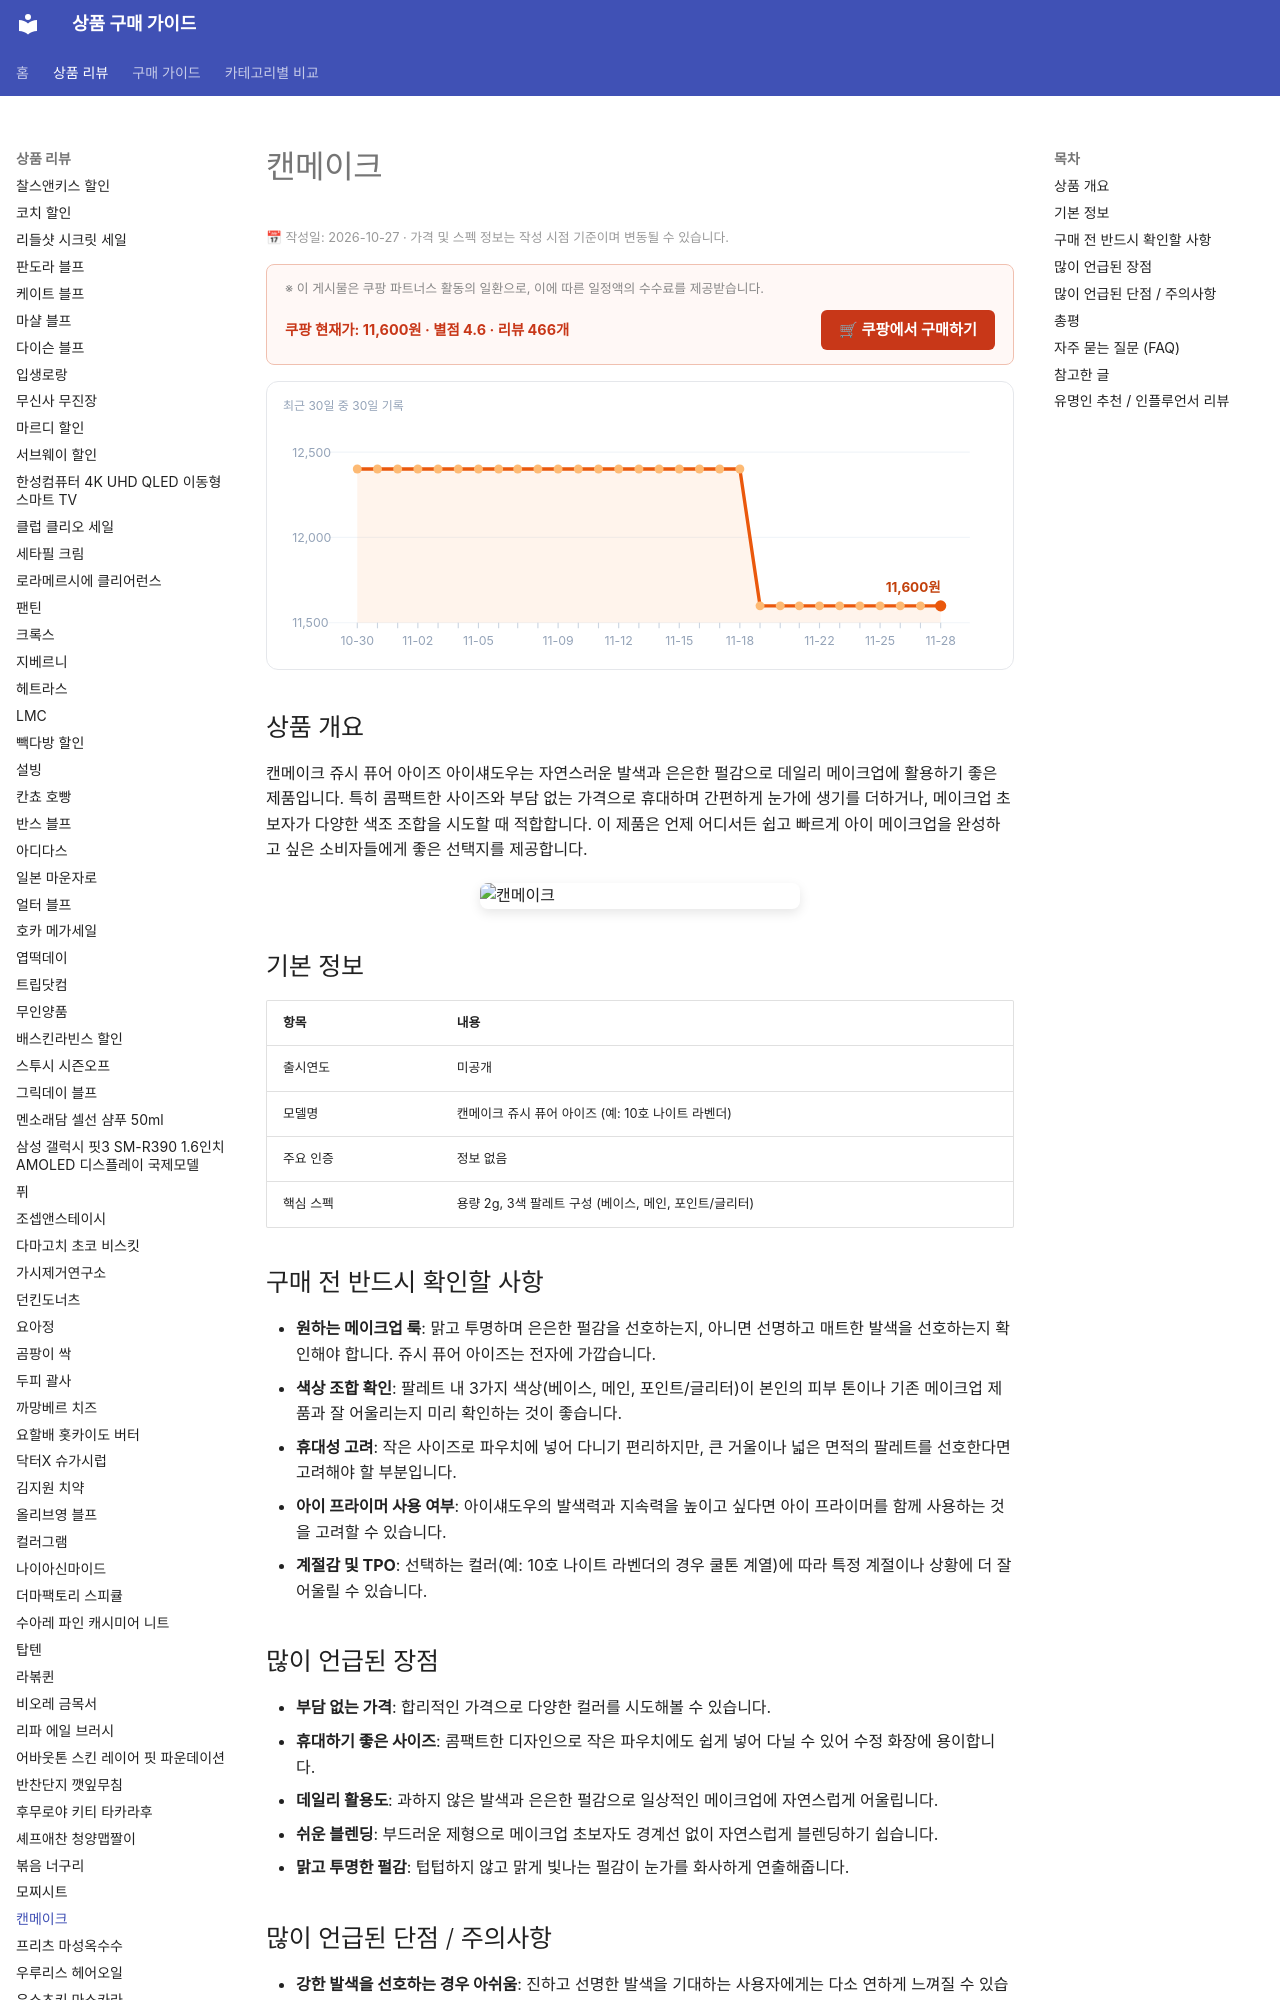

repository: buysense/product-research-wiki · page: products/canmake-juicy-pure-eyes-eyeshadow/index.html · generator: mkdocs

---
image: https://thumbnail.coupangcdn.com/thumbnails/remote/492x492ex/image/retail/images/416453393637513-dc0345cb-06f7-4d4e-8c50-54d12490f5e9.jpg
title: 캔메이크 쥬시 퓨어 아이즈 아이섀도우 구매 가이드
date: 2023-10-27
description: 캔메이크 쥬시 퓨어 아이즈 아이섀도우는 데일리 메이크업부터 특별한 날 연출까지 활용하기 좋은 팔레트로, 부담 없는 가격과 다양한 컬러 조합이 특징입니다.
contentUpdated: 2026-10-27
---
<!-- bs:jsonld -->
<script type="application/ld+json">
{
  "@context": "https://schema.org",
  "@type": "Product",
  "name": "캔메이크",
  "image": [
    "https://thumbnail.coupangcdn.com/thumbnails/remote/492x492ex/image/retail/images/416453393637513-dc0345cb-06f7-4d4e-8c50-54d12490f5e9.jpg",
    "https://thumbnail.coupangcdn.com/thumbnails/remote/492x492ex/image/retail/images/416451375449987-a31d6f3c-fa6a-404b-ad0f-ebeb681f46f3.jpg"
  ],
  "offers": {
    "@type": "Offer",
    "priceCurrency": "KRW",
    "price": "11600",
    "url": "https://link.coupang.com/a/h9YhHSCwHQ",
    "availability": "https://schema.org/InStock",
    "priceValidUntil": "2026-12-05"
  },
  "aggregateRating": {
    "@type": "AggregateRating",
    "ratingValue": 4.6,
    "reviewCount": 466,
    "bestRating
